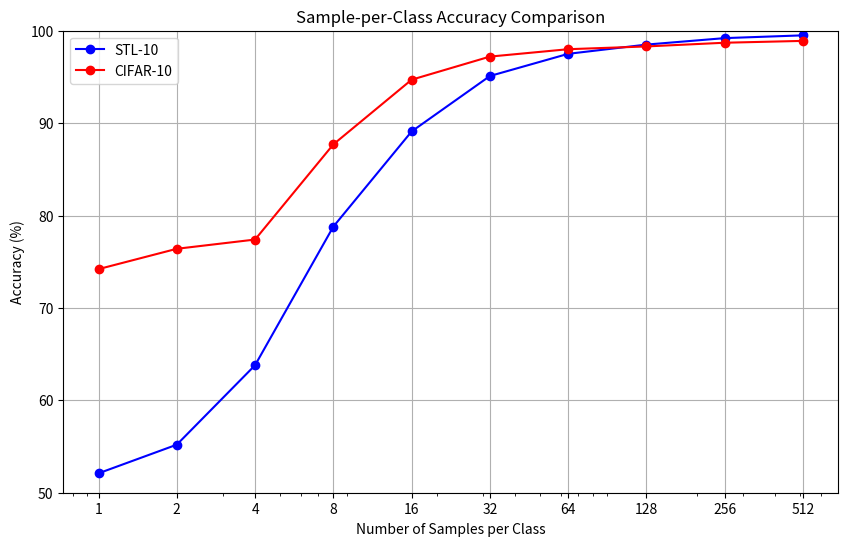

The script that saved this image:
import matplotlib.pyplot as plt

# Sample-per-class accuracy data for STL-10
stl10_accuracy = {'1': 0.521, '2': 0.552, '4': 0.638, '8': 0.788, '16': 0.891, '32': 0.951, '64': 0.975, '128': 0.985, '256': 0.992, '512': 0.995}

# Sample-per-class accuracy data for CIFAR-10 (replace with actual data)
cifar10_accuracy = {'1': 0.742, '2': 0.764, '4': 0.774, '8': 0.877, '16': 0.947, '32': 0.972, '64': 0.98, '128': 0.983, '256': 0.987, '512': 0.989}

# Convert the keys (samples per class) to integers and sort them
samples_stl10 = sorted([int(k) for k in stl10_accuracy.keys()])
accuracy_stl10 = [stl10_accuracy[str(k)] * 100 for k in samples_stl10]  # Convert to percentage

samples_cifar10 = sorted([int(k) for k in cifar10_accuracy.keys()])
accuracy_cifar10 = [cifar10_accuracy[str(k)] * 100 for k in samples_cifar10]  # Convert to percentage

# Plot the data
plt.figure(figsize=(10, 6))
plt.plot(samples_stl10, accuracy_stl10, marker='o', label='STL-10', color='blue')
plt.plot(samples_cifar10, accuracy_cifar10, marker='o', label='CIFAR-10', color='red')

# Adding title and labels
plt.title('Sample-per-Class Accuracy Comparison')
plt.xlabel('Number of Samples per Class')
plt.ylabel('Accuracy (%)')
plt.xscale('log')  # Use a logarithmic scale for the x-axis
plt.ylim(50, 100)  # Set y-axis limits to 0-100 for percentage
plt.xticks(samples_stl10, samples_stl10)  # Ensure X-ticks are the sample numbers
plt.grid(True)

# Adding a legend
plt.legend()

# Show the plot
plt.show()